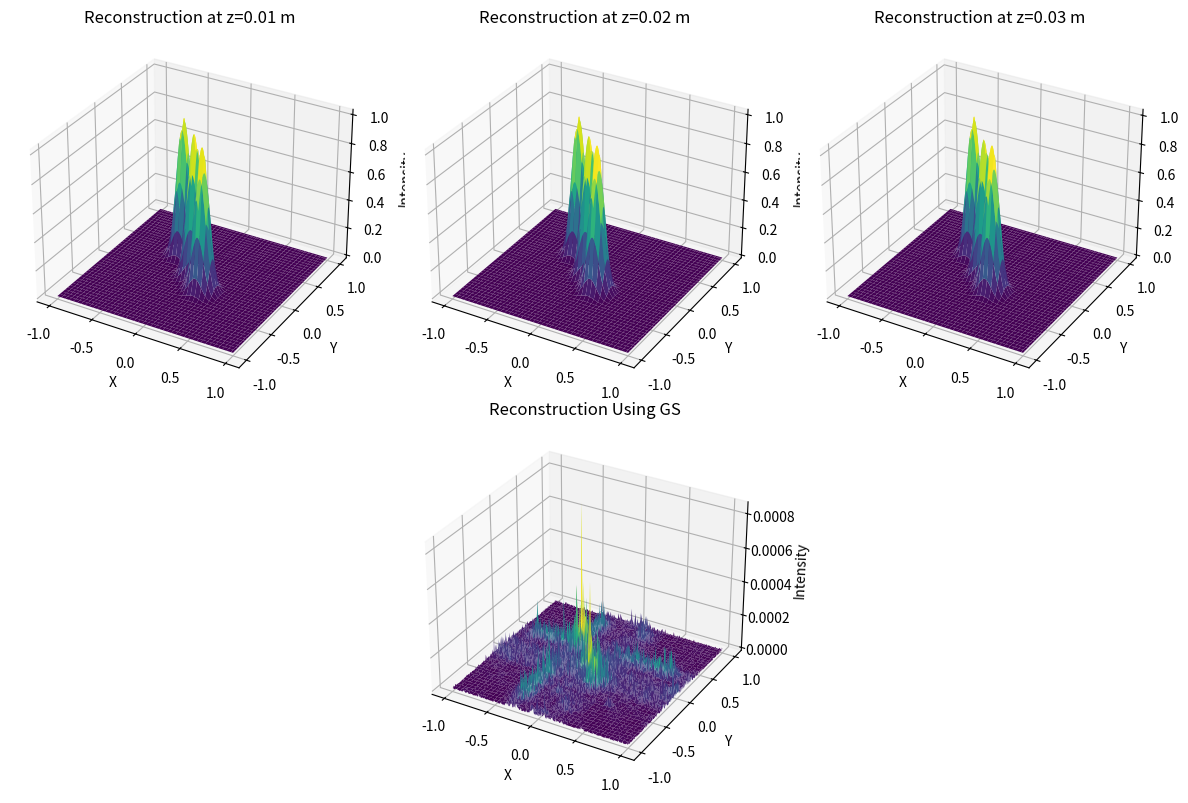
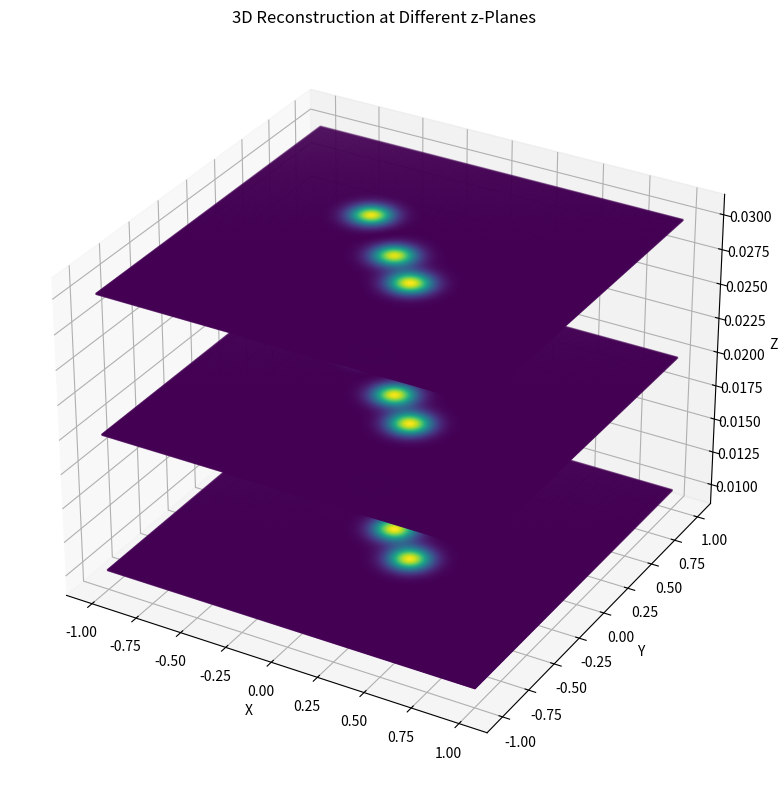

Write the Python code that produced these figures, in order.
# -*- coding: utf-8 -*-
"""
Created on Sun Dec 22 16:55:41 2024

[redacted]
"""

import numpy as np
import matplotlib.pyplot as plt
from mpl_toolkits.mplot3d import Axes3D

# Constants
wavelength = 633e-9  # Wavelength of light (meters)
pixel_pitch = 10e-6  # Pixel pitch of the hologram (meters)
grid_size = 256      # Grid size (NxN)
z_planes = [0.01, 0.02, 0.03]  # Depths in meters

# Step 1: Create Intensity Maps for a 3D Object
x = np.linspace(-1, 1, grid_size)
y = np.linspace(-1, 1, grid_size)
X, Y = np.meshgrid(x, y)

intensity_slices = [
    np.exp(-((X**2 + Y**2) / 0.1**2)),               # Near plane
    np.exp(-(((X - 0.2)**2 + (Y + 0.2)**2) / 0.1**2)),  # Mid plane
    np.exp(-(((X + 0.3)**2 + (Y - 0.3)**2) / 0.1**2)),  # Far plane
]

# Step 2: Compute Hologram Using Fresnel Diffraction
def fresnel_propagation(field, z, wavelength, pixel_pitch):
    k = 2 * np.pi / wavelength  # Wave number
    fx = np.fft.fftfreq(grid_size, pixel_pitch)
    fy = np.fft.fftfreq(grid_size, pixel_pitch)
    FX, FY = np.meshgrid(fx, fy)
    H = np.exp(1j * k * z) * np.exp(-1j * np.pi * wavelength * z * (FX**2 + FY**2))
    return np.fft.ifft2(np.fft.fft2(field) * H)

hologram_complex = np.zeros((grid_size, grid_size), dtype=complex)
for z, intensity in zip(z_planes, intensity_slices):
    hologram_complex += fresnel_propagation(np.sqrt(intensity), z, wavelength, pixel_pitch)

hologram_intensity = np.abs(hologram_complex)**2
hologram_phase = np.angle(hologram_complex)
hologram_phase_fft = np.angle(np.fft.fftshift(np.fft.fft2(hologram_complex)))

# Step 3: Reconstruct Using IFFT
reconstructed_slices = []
for z in z_planes:
    reconstructed_field = fresnel_propagation(hologram_complex, -z, wavelength, pixel_pitch)
    reconstructed_slices.append(np.abs(reconstructed_field)**2)

current_field_GS = np.fft.ifft2(np.fft.ifftshift(np.exp(1j * hologram_phase_fft)))

# Step 4: 3D Visualization
fig = plt.figure(figsize=(12, 8))

# 3D plots for reconstructed slices
for i, (z, reconstructed) in enumerate(zip(z_planes, reconstructed_slices)):
    ax = fig.add_subplot(2, len(z_planes), i + 1, projection='3d')
    ax.plot_surface(X, Y, reconstructed, cmap='viridis', edgecolor='none')
    ax.set_title(f"Reconstruction at z={z:.2f} m")
    ax.set_xlabel("X")
    ax.set_ylabel("Y")
    ax.set_zlabel("Intensity")

# 3D plot for GS result
ax_gs = fig.add_subplot(2, 1, 2, projection='3d')
ax_gs.plot_surface(X, Y, np.abs(current_field_GS)**2, cmap='viridis', edgecolor='none')
ax_gs.set_title("Reconstruction Using GS")
ax_gs.set_xlabel("X")
ax_gs.set_ylabel("Y")
ax_gs.set_zlabel("Intensity")

plt.tight_layout()
plt.show()
# 3D plot for all z reconstructions in one plot with x, y, z axes
fig = plt.figure(figsize=(12, 8))

ax = fig.add_subplot(111, projection='3d')

# Create meshgrid for X, Y, and Z values
X, Y = np.meshgrid(x, y)

# Loop through each z-plane and add the intensity values
for i, (z, reconstructed) in enumerate(zip(z_planes, reconstructed_slices)):
    # Flatten the intensity and coordinate arrays for plotting
    X_flat, Y_flat = np.meshgrid(x, y)
    Z_flat = np.full_like(X_flat, z)  # Set Z values to the current z-plane for all (X, Y) points
    Intensity_flat = reconstructed.flatten()  # Flatten the intensity map

    # Plot the surface for the current z-plane
    ax.scatter(X_flat.flatten(), Y_flat.flatten(), Z_flat.flatten(), c=Intensity_flat, cmap='viridis', marker='o', s=1)

ax.set_title("3D Reconstruction at Different z-Planes")
ax.set_xlabel("X")
ax.set_ylabel("Y")
ax.set_zlabel("Z")

plt.tight_layout()
plt.show()

